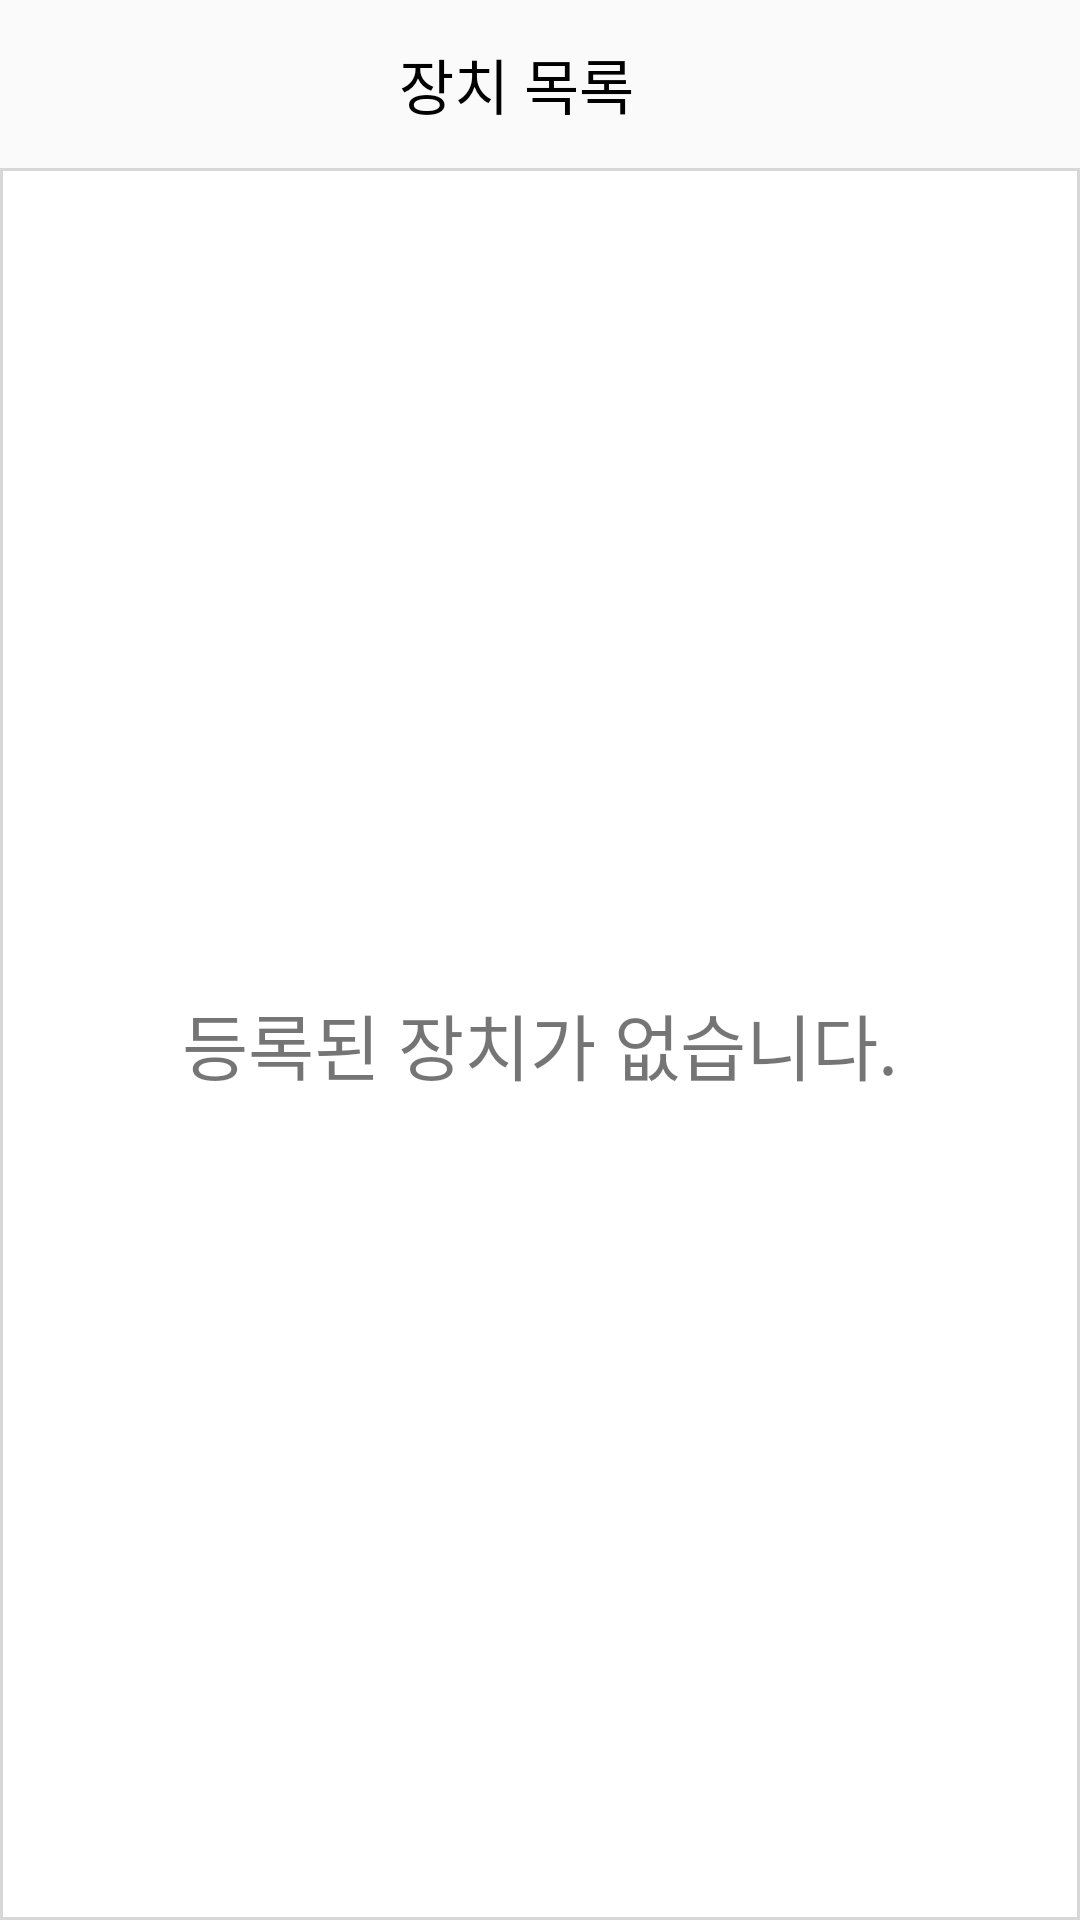

Write the Android layout XML for this screen, with the resource values it uses.
<!-- AndroidManifest.xml: application theme AppTheme -->
<!-- res/layout/activity_iot_manage.xml -->
<?xml version="1.0" encoding="utf-8"?>
<LinearLayout xmlns:android="http://schemas.android.com/apk/res/android"
    xmlns:app="http://schemas.android.com/apk/res-auto"
    xmlns:tools="http://schemas.android.com/tools"
    android:layout_width="match_parent"
    android:layout_height="match_parent"
    android:orientation="vertical"
    app:layout_behavior="@string/appbar_scrolling_view_behavior"
    tools:context=".IoT_manage_Activity">

    
    

    
    <android.support.design.widget.AppBarLayout
        android:layout_width="match_parent"
        android:layout_height="wrap_content"
        android:layout_marginHorizontal="40dp"
        android:theme="@style/AppTheme.AppBarOverlay"
        >


        
        <android.support.v7.widget.Toolbar
            android:id="@+id/iot_toolbar_manage"
            android:layout_width="match_parent"
            android:layout_height="?attr/actionBarSize"
            android:background="?attr/colorPrimary"
            android:theme="@style/Toolbar"
            app:popupTheme="@style/AppTheme.PopupOverlay">


            
            <TextView
                android:id="@+id/toolbar_title_manage"
                android:layout_width="wrap_content"
                android:layout_height="wrap_content"
                android:layout_gravity="center"
                android:layout_marginHorizontal="30dp"
                android:text="장치 목록"
                android:textColor="@color/colorPrimaryDark"
                android:textSize="20dp" />
        </android.support.v7.widget.Toolbar>

    </android.support.design.widget.AppBarLayout>



    <FrameLayout
        android:layout_width="match_parent"
        android:layout_height="match_parent"
        android:background="@drawable/border">

        <TextView
            android:id="@+id/IoTNolist"
            android:layout_width="match_parent"
            android:layout_height="match_parent"
            android:gravity="center"
            android:textSize="24dp"
            android:text="등록된 장치가 없습니다."/>

        <ListView
            android:id="@+id/ioT_listview"
            android:layout_width="match_parent"
            android:layout_height="match_parent"
            android:layout_gravity="center"
            android:layout_weight="1"
            android:divider="#fafafa"
            android:dividerHeight="4dp"></ListView>
    </FrameLayout>
    <View
        style="@style/Divider"
        android:layout_height="53dp" />





</LinearLayout>
<!-- resources referenced by this layout -->
<resources>
  <color name="colorPrimaryDark">#000000</color>
  <!-- drawable border (drawable) -->
  <?xml version="1.0" encoding="utf-8"?>
  <layer-list xmlns:android="http://schemas.android.com/apk/res/android">
  
  
  
      <item>
  
          <shape android:shape="rectangle">
  
              <solid android:color="#d7d7d7" />
  
          </shape>
  
      </item>
  
      <item android:top="1dp" android:bottom="1dp" android:left="1dp" android:right="1dp">
  
          <shape android:shape="rectangle">
  
              <solid android:color="#ffffff" />
  
          </shape>
  
      </item>
  
  
  
  </layer-list>
  <style name="AppTheme.AppBarOverlay" parent="ThemeOverlay.AppCompat.Dark.ActionBar">
          <item name="elevation">0dp</item>
      </style>
  <style name="AppTheme.PopupOverlay" parent="ThemeOverlay.AppCompat.Light" />
  <style name="Divider">
          <item name="android:layout_width">match_parent</item>
          <item name="android:layout_height">3dp</item>
          <item name="android:background">?android:attr/listDivider</item>
      </style>
  <style name="Toolbar" parent="AppTheme">
          
          <item name="android:textColorPrimary">@android:color/black</item>
          
          <item name="android:textColorSecondary">@android:color/black</item>
      </style>
  <style name="AppTheme" parent="Theme.AppCompat.Light.DarkActionBar">
          
          <item name="colorPrimary">@color/colorPrimary</item>
          <item name="colorPrimaryDark">@color/colorPrimaryDark</item>
          <item name="colorAccent">@color/colorAccent</item>
          <item name="windowActionBar">false</item>
          <item name="windowNoTitle">true</item>
  
      </style>
  <color name="colorPrimary">#fafafa</color>
  <color name="colorAccent">#000000</color>
</resources>
